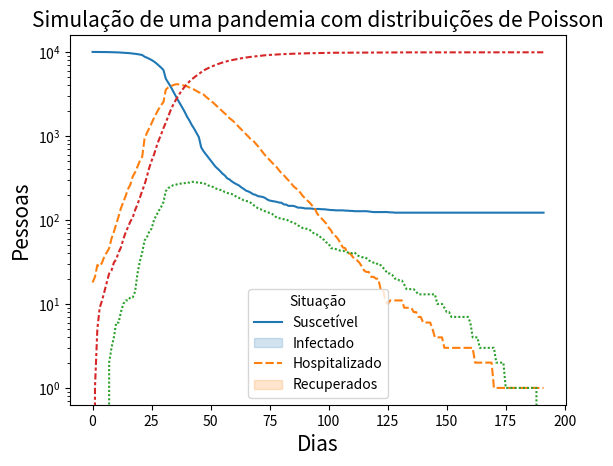

Write Python code to recreate this figure.
import random
import numpy as np
import pandas as pd
import seaborn as sns
import matplotlib.pyplot as plt


def compare_sign(effective, received):
    for sign in received:
        if not effective.get(sign):
            continue
        if effective[sign][-1] != received[sign][-1]:
            return False
    return True


class SimulateEpidemic:
    def __init__(self, s, i=0, h=0, r=0):
        self.susceptible, self.infected, self.hospitalized, self.recovered = ([s], [i], [h], [r])
        self.population_size = s + i + h + r

    curr_time = 1
    beta_zero = 0.2592
    avg_hospitalized = 0.05

    @property
    def keys(self):
        return {"susceptible": self.susceptible, "infected": self.infected,
                "hospitalized": self.hospitalized, "recovered": self.recovered}

    @property
    def beta(self):
        return self.beta_zero * (3 if random.random() <= 1 / 15 else 1)

    @property
    def last_time(self):
        return self.curr_time - 1

    def last(self, variable):
        return variable[self.last_time]

    def update(self, variable, increment, is_new=True):
        new = self.last(variable) + increment
        if is_new:
            variable.append(new)
        else:
            variable[self.curr_time] += increment

    def run(self, t, stop_sign=None, is_random=True):

        min_count = False
        func = (np.random.poisson if is_random else int)

        while (t > 0 or stop_sign["t"] > 0) or not min_count:
            new_contagions = self.new_contagions()
            new_contagions = list(map(func,
                                      [new_contagions * self.avg_hospitalized,
                                       new_contagions * (1 - self.avg_hospitalized)]))
            recoveries = list(map(func,
                                  [self.avg_recovery(is_hospitalized=True), self.avg_recovery()]))

            self.update(self.recovered, sum(recoveries))
            self.update(self.susceptible, -sum(new_contagions))

            self.update(self.hospitalized, new_contagions[0])
            self.update(self.hospitalized, -recoveries[0], False)

            self.update(self.infected, new_contagions[1])
            self.update(self.infected, -recoveries[1], False)

            stop_sign["t"] = (stop_sign["t"] - 1 if compare_sign(self.keys, stop_sign) else stop_sign["latent_t"])
            if new_contagions[0] != 0:
                min_count = True

            self.curr_time += 1
            t -= 1

    def avg_recovery(self, is_hospitalized=False):
        if is_hospitalized:
            return 0.03751 * self.last(self.hospitalized)
        else:
            return 0.07143 * self.last(self.infected)

    def new_contagions(self):
        return self.beta * (self.last(self.infected) + self.last(self.hospitalized)) * self.last(
            self.susceptible) / self.population_size


def plot_pandemic(df: pd.DataFrame):
    graph = sns.lineplot(data=df)
    graph.axes.set_title("Simulação de uma pandemia com distribuições de Poisson", fontsize=15)
    graph.set_xlabel("Dias", fontsize=15)
    graph.set(yscale='log')
    graph.set_ylabel("Pessoas", fontsize=15)
    graph.legend(title='Situação', labels=['Suscetível', 'Infectado', "Hospitalizado", "Recuperados"])
    plt.show()


def main():
    infected = random.randint(10, 20)
    simulation = SimulateEpidemic(10 ** 4, i=infected)
    simulation.run(0, stop_sign={"hospitalized": [0], "latent_t": 3, "t": 3})

    df = pd.DataFrame.from_dict(simulation.keys)
    plot_pandemic(df)


if __name__ == "__main__":
    main()